Photos from the image-classification dataset "data" in the GitHub repository hkaras19/DL-final-project. Its 6 classes are: jmp, lean left, lean right, slide, turn left, turn right.

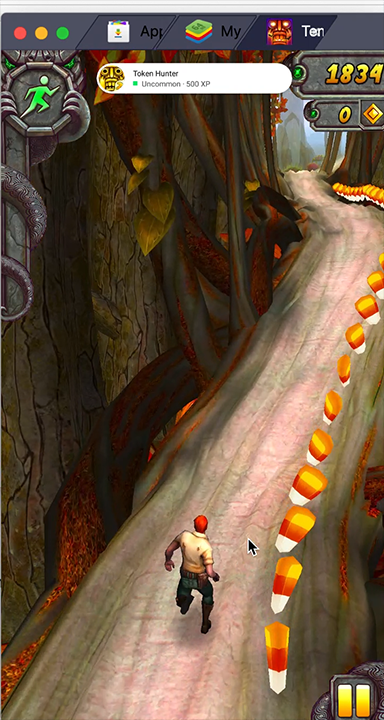
Label: lean right

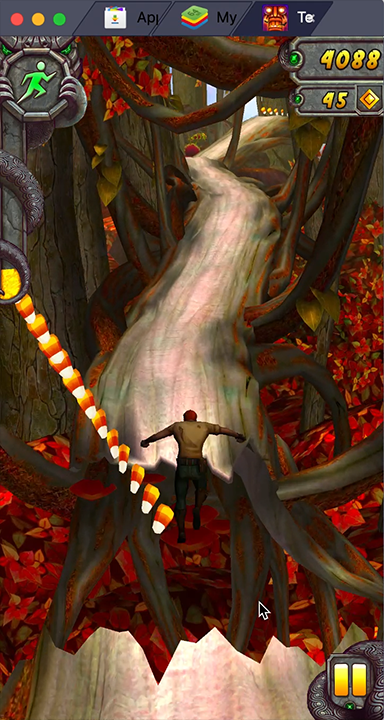
Label: jmp

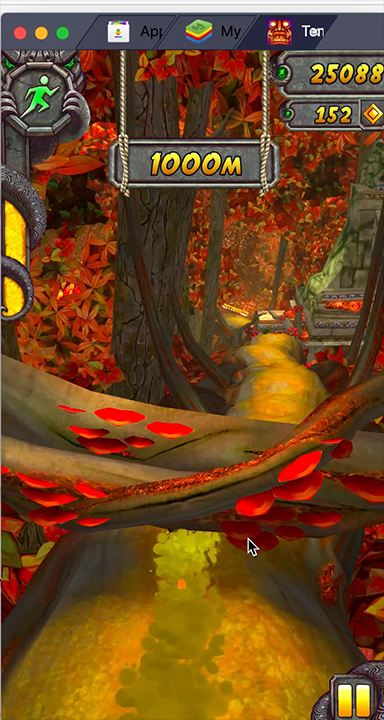
Label: slide

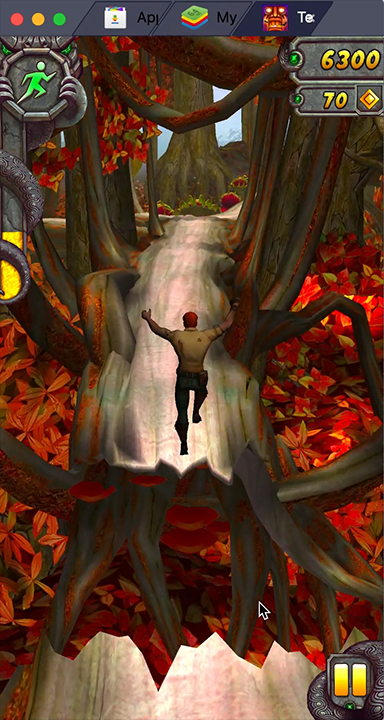
Label: jmp

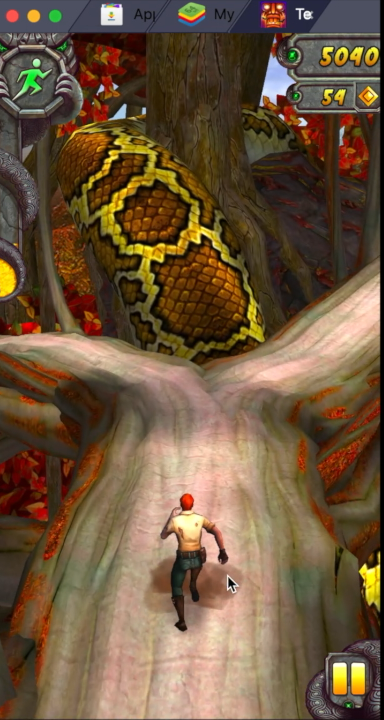
Label: turn right

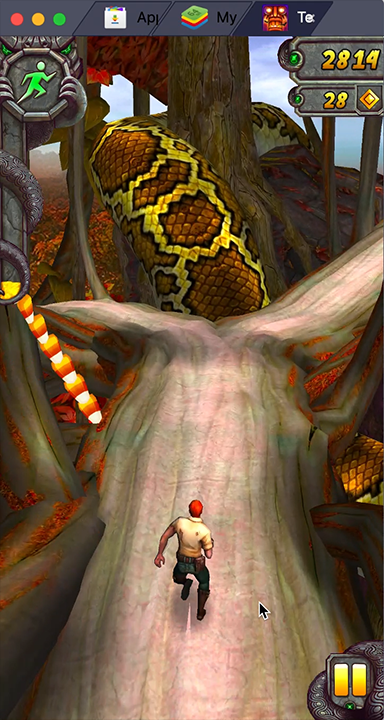
Label: turn right
